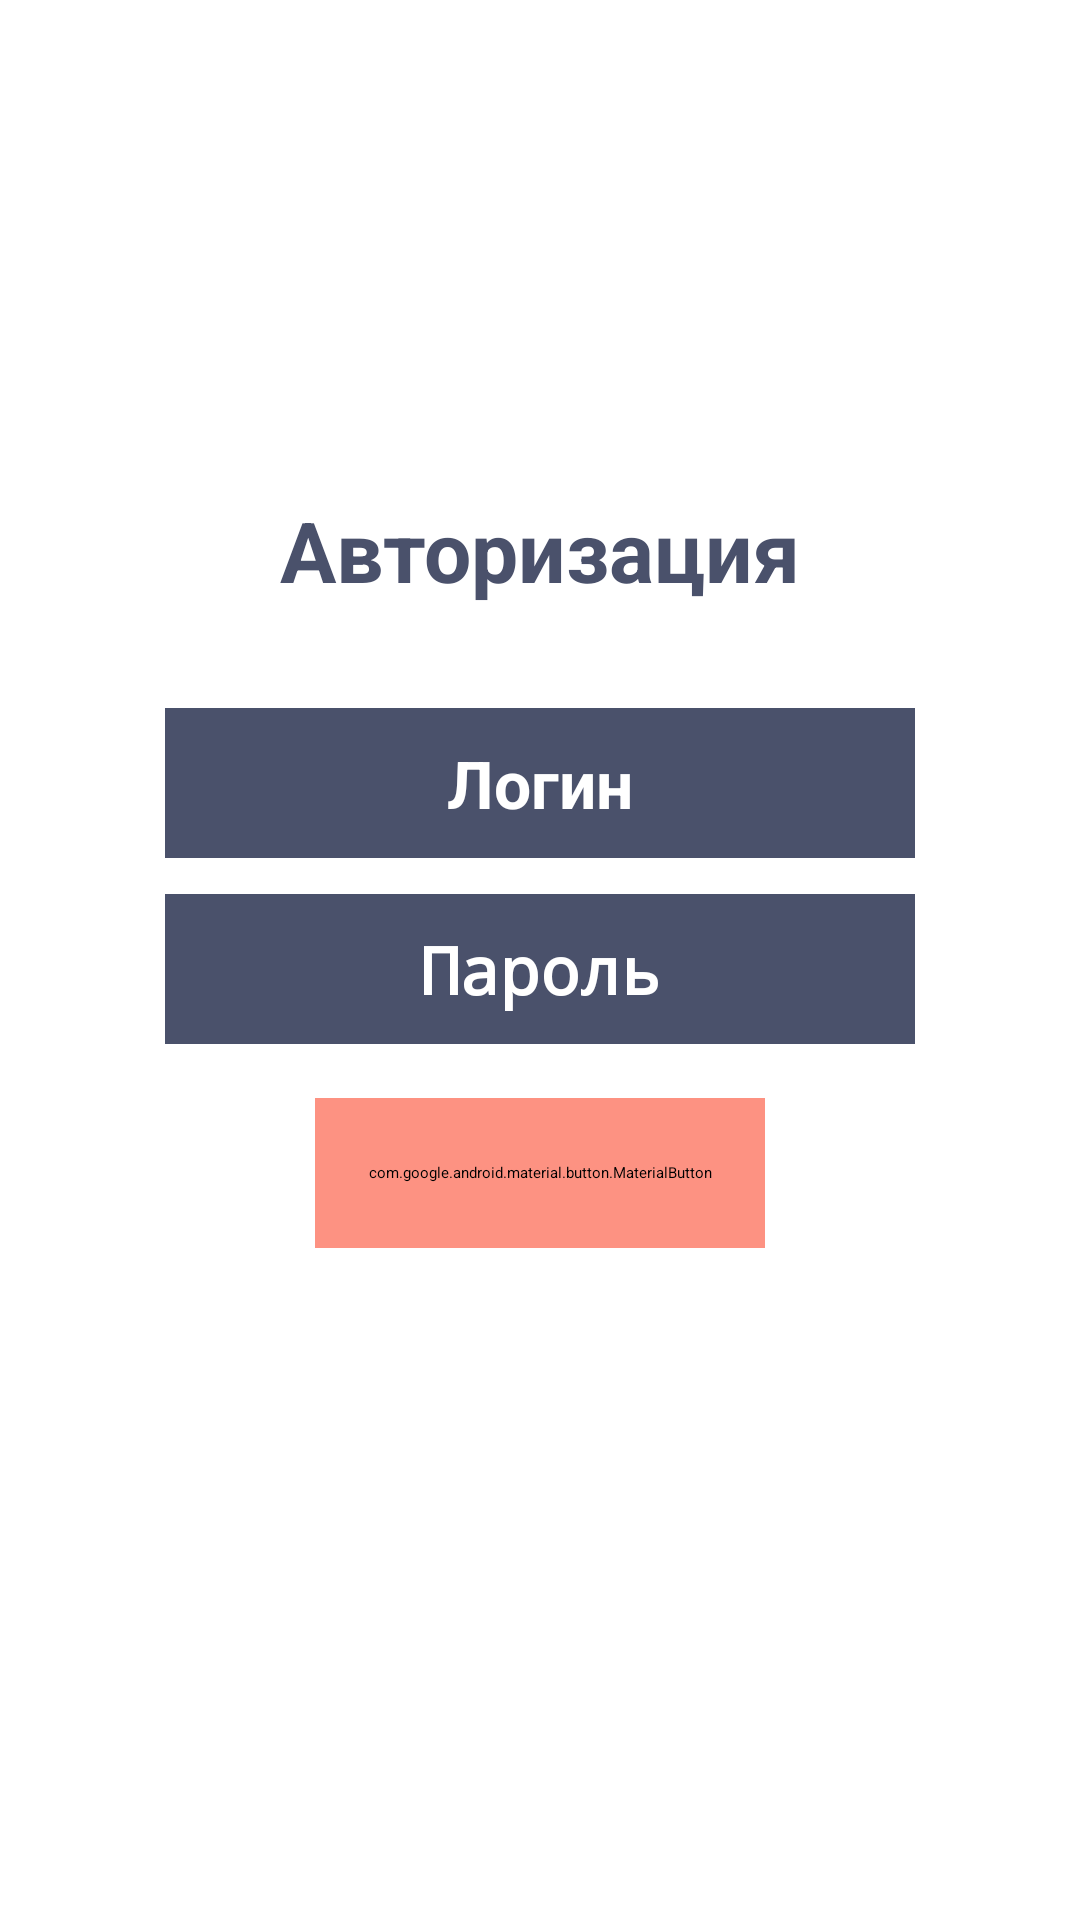

Android layout source for this screen:
<!-- AndroidManifest.xml: application theme Theme.Beacon_library_test -->
<!-- res/layout/auth_layout.xml -->
<?xml version="1.0" encoding="utf-8"?>
<androidx.constraintlayout.widget.ConstraintLayout xmlns:android="http://schemas.android.com/apk/res/android"
    xmlns:app="http://schemas.android.com/apk/res-auto"
    android:layout_width="match_parent"
    android:layout_height="match_parent"
    android:background="@color/white">

    <TextView
        android:id="@+id/auth_title"
        app:layout_constraintBottom_toTopOf="@id/auth_input_area"
        app:layout_constraintStart_toStartOf="parent"
        app:layout_constraintEnd_toEndOf="parent"
        android:layout_width="wrap_content"
        android:layout_height="wrap_content"
        android:text="@string/auth"
        style="@style/title"
        android:layout_marginVertical="6dp" />

    <androidx.constraintlayout.widget.ConstraintLayout
        android:id="@+id/auth_input_area"
        android:layout_width="match_parent"
        android:layout_height="wrap_content"
        app:layout_constraintBottom_toBottomOf="parent"
        app:layout_constraintEnd_toEndOf="parent"
        app:layout_constraintStart_toStartOf="parent"
        app:layout_constraintTop_toTopOf="parent"
        android:padding="16dp">

        <EditText
            android:id="@+id/username_input"
            android:layout_width="250dp"
            android:layout_height="50dp"
            android:layout_marginBottom="16dp"
            android:hint="@string/username"
            android:inputType="text"
            app:layout_constraintStart_toStartOf="parent"
            app:layout_constraintEnd_toEndOf="parent"
            app:layout_constraintTop_toTopOf="parent"
            style="@style/inputField"
            android:textColor="@color/white"
            android:layout_marginVertical="12dp" />

        <EditText
            android:id="@+id/password_input"
            android:layout_width="250dp"
            android:layout_height="50dp"
            android:hint="@string/password"
            android:inputType="textPassword"
            app:layout_constraintStart_toStartOf="parent"
            app:layout_constraintEnd_toEndOf="parent"
            app:layout_constraintTop_toBottomOf="@id/username_input"
            style="@style/inputField"
            android:textColor="@color/white"
            android:layout_marginVertical="12dp" />

        <com.google.android.material.button.MaterialButton
            android:id="@+id/log_in_button"
            android:layout_width="150dp"
            android:layout_height="50dp"
            android:text="@string/log_in"
            app:layout_constraintEnd_toEndOf="parent"
            app:layout_constraintStart_toStartOf="parent"
            app:layout_constraintTop_toBottomOf="@id/password_input"
            style="@style/startButton"
            android:layout_marginVertical="18dp" />

    </androidx.constraintlayout.widget.ConstraintLayout>


</androidx.constraintlayout.widget.ConstraintLayout>
<!-- resources referenced by this layout -->
<resources>
  <color name="white">#FFFFFFFF</color>
  <string name="auth">Авторизация</string>
  <string name="log_in">Войти</string>
  <string name="password">Пароль</string>
  <string name="username">Логин</string>
  <style name="inputField" parent="ThemeOverlay.Material3.TextInputEditText">
          <item name="android:background">@color/dark_blue</item>
          <item name="android:textStyle">bold</item>
          <item name="android:textSize">22sp</item>
          <item name="android:textColor">@color/white</item>
          <item name="android:editTextColor">@color/white</item>
          <item name="android:gravity">center</item>
      </style>
  <style name="startButton" parent="TextAppearance.AppCompat.Button">
          <item name="android:textColor">@color/white</item>
          <item name="android:backgroundTint">@color/orange</item>
          <item name="android:textStyle">bold</item>
          <item name="android:textSize">22sp</item>
      </style>
  <style name="title" parent="TextAppearance.AppCompat">
          <item name="android:textStyle">bold</item>
          <item name="android:textSize">28sp</item>
          <item name="android:textColor">@color/dark_blue</item>
          <item name="android:gravity">center</item>
      </style>
  <color name="dark_blue">#4A516B</color>
  <color name="orange">#FD9282</color>
</resources>
